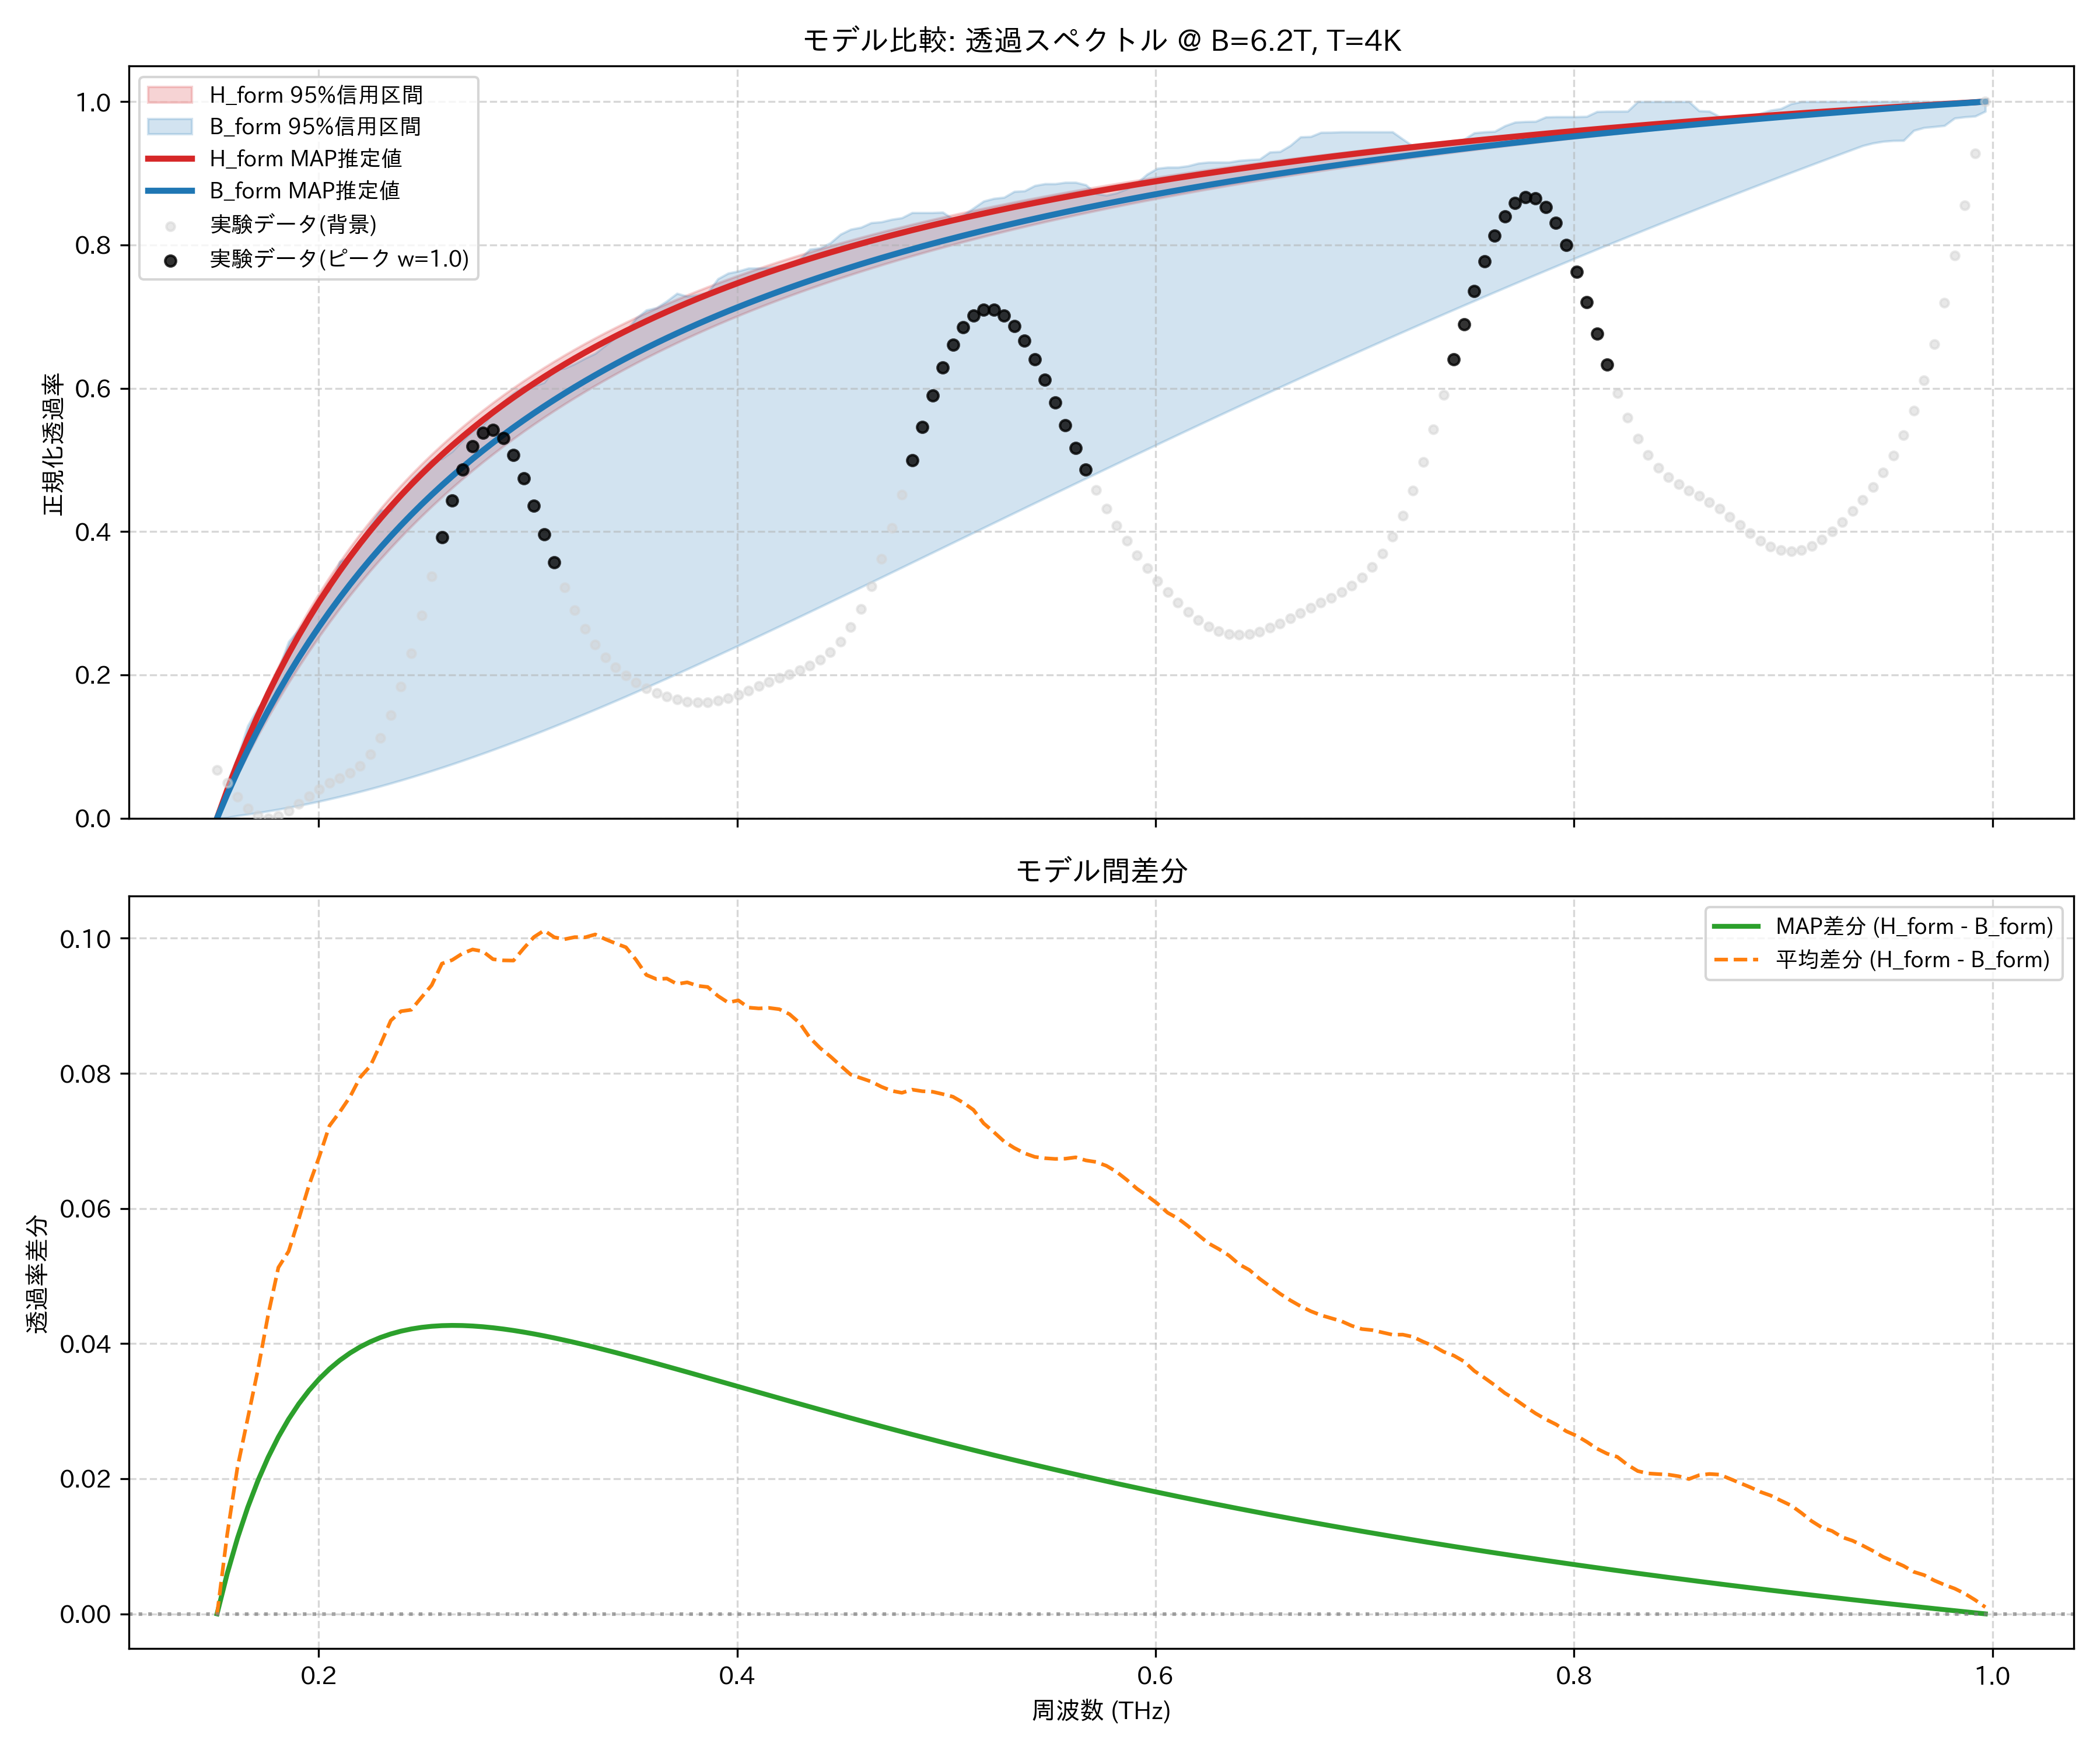

Values plotted in this chart, from the file beside it:
frequency_thz, H_form_mean, H_form_map, H_form_lower_95, H_form_upper_95, B_form_mean, B_form_map, B_form_lower_95, B_form_upper_95, observed_normalized
0.1514, 0.0, 0.0, 0.0, 0.0, 9.324465310380803e-05, 0.0, 0.0, 0.0, 0.06738
0.1563, 0.03874, 0.03946, 0.03099, 0.04162, 0.02691, 0.03347, 0.000889, 0.05044, 0.04909
0.1612, 0.07498, 0.07633, 0.06052, 0.08035, 0.05328, 0.06513, 0.00354, 0.08546, 0.02979
0.1661, 0.109, 0.1109, 0.08867, 0.1165, 0.08006, 0.09512, 0.005529, 0.129, 0.01369
0.171, 0.1409, 0.1433, 0.1155, 0.1502, 0.1048, 0.1236, 0.007667, 0.1541, 0.003458
0.1759, 0.171, 0.1737, 0.1412, 0.1819, 0.1267, 0.1506, 0.009956, 0.1696, 0.0
0.1808, 0.1993, 0.2025, 0.1657, 0.2116, 0.1481, 0.1763, 0.01239, 0.2077, 0.002745
0.1856, 0.2261, 0.2295, 0.1892, 0.2395, 0.1724, 0.2007, 0.01498, 0.2465, 0.01015
0.1905, 0.2514, 0.2552, 0.2117, 0.2659, 0.193, 0.2241, 0.01772, 0.2635, 0.02023
0.1954, 0.2754, 0.2794, 0.2332, 0.2907, 0.212, 0.2463, 0.02061, 0.283, 0.03097
0.2003, 0.2982, 0.3024, 0.2539, 0.3142, 0.2306, 0.2676, 0.02365, 0.3061, 0.04082
0.2052, 0.3199, 0.3242, 0.2737, 0.3365, 0.2476, 0.288, 0.02683, 0.3182, 0.04902
0.2101, 0.3405, 0.3449, 0.2927, 0.3576, 0.2662, 0.3074, 0.03016, 0.3581, 0.05597
0.2149, 0.3601, 0.3647, 0.311, 0.3777, 0.2836, 0.3261, 0.03363, 0.3653, 0.06326
0.2198, 0.3788, 0.3835, 0.3286, 0.3967, 0.2994, 0.344, 0.03724, 0.3871, 0.07336
0.2247, 0.3967, 0.4015, 0.3456, 0.4149, 0.3156, 0.3612, 0.04098, 0.4095, 0.08888
0.2296, 0.4137, 0.4186, 0.3619, 0.4322, 0.3294, 0.3777, 0.04486, 0.4296, 0.1119
0.2345, 0.4301, 0.435, 0.3776, 0.4487, 0.3423, 0.3936, 0.04886, 0.4296, 0.1435
0.2394, 0.4457, 0.4507, 0.3928, 0.4645, 0.3565, 0.4088, 0.053, 0.4498, 0.1833
0.2443, 0.4607, 0.4657, 0.4074, 0.4796, 0.3713, 0.4235, 0.05727, 0.4722, 0.2304
0.2491, 0.4751, 0.4801, 0.4216, 0.494, 0.3838, 0.4377, 0.06165, 0.4858, 0.2827
0.254, 0.4889, 0.4939, 0.4352, 0.5078, 0.3959, 0.4514, 0.06616, 0.5, 0.3377
0.2589, 0.5022, 0.5072, 0.4484, 0.5211, 0.4059, 0.4646, 0.07078, 0.5018, 0.3924
0.2638, 0.5149, 0.52, 0.4612, 0.5338, 0.4182, 0.4773, 0.07552, 0.5119, 0.4432
0.2687, 0.5272, 0.5323, 0.4735, 0.5461, 0.4295, 0.4896, 0.08037, 0.527, 0.4867
0.2736, 0.539, 0.5441, 0.4855, 0.5578, 0.4407, 0.5015, 0.08532, 0.5405, 0.5192
0.2785, 0.5504, 0.5555, 0.497, 0.5692, 0.4524, 0.513, 0.09037, 0.5486, 0.538
0.2833, 0.5614, 0.5664, 0.5083, 0.58, 0.4645, 0.5241, 0.09553, 0.5661, 0.5418
0.2882, 0.572, 0.577, 0.5191, 0.5905, 0.4753, 0.5349, 0.1008, 0.5811, 0.5308
0.2931, 0.5823, 0.5872, 0.5297, 0.6007, 0.4856, 0.5453, 0.1061, 0.5932, 0.5072
0.298, 0.5922, 0.5971, 0.5399, 0.6104, 0.4937, 0.5554, 0.1116, 0.602, 0.4744
0.3029, 0.6018, 0.6066, 0.5499, 0.6198, 0.5016, 0.5652, 0.1171, 0.6032, 0.4362
0.3078, 0.611, 0.6159, 0.5595, 0.6289, 0.5099, 0.5747, 0.1227, 0.6081, 0.3962
0.3127, 0.62, 0.6248, 0.5689, 0.6377, 0.5199, 0.584, 0.1284, 0.6267, 0.3574
0.3175, 0.6287, 0.6334, 0.578, 0.6463, 0.5288, 0.5929, 0.1341, 0.6279, 0.3219
0.3224, 0.6371, 0.6418, 0.5869, 0.6545, 0.5369, 0.6016, 0.14, 0.6342, 0.2907
0.3273, 0.6452, 0.6499, 0.5955, 0.6625, 0.5451, 0.6101, 0.1459, 0.6419, 0.2643
0.3322, 0.6531, 0.6578, 0.6039, 0.6702, 0.5526, 0.6183, 0.1518, 0.6486, 0.2425
0.3371, 0.6608, 0.6654, 0.6121, 0.6777, 0.5609, 0.6263, 0.1579, 0.66, 0.2248
0.342, 0.6682, 0.6728, 0.62, 0.6849, 0.569, 0.6341, 0.164, 0.6713, 0.2105
0.3468, 0.6755, 0.68, 0.6277, 0.6919, 0.5768, 0.6417, 0.1701, 0.6796, 0.1989
0.3517, 0.6825, 0.6869, 0.6353, 0.6988, 0.5857, 0.6491, 0.1763, 0.6979, 0.1894
0.3566, 0.6893, 0.6937, 0.6427, 0.7054, 0.5947, 0.6562, 0.1826, 0.7091, 0.1815
0.3615, 0.696, 0.7003, 0.6498, 0.7118, 0.602, 0.6632, 0.1889, 0.7124, 0.1749
0.3664, 0.7024, 0.7067, 0.6568, 0.7181, 0.6084, 0.6701, 0.1953, 0.7217, 0.1696
0.3713, 0.7087, 0.7129, 0.6636, 0.7242, 0.6155, 0.6767, 0.2017, 0.7324, 0.1655
0.3762, 0.7148, 0.719, 0.6703, 0.7301, 0.6213, 0.6832, 0.2081, 0.7283, 0.1628
0.381, 0.7208, 0.7249, 0.6768, 0.7359, 0.6278, 0.6895, 0.2146, 0.7304, 0.1616
0.3859, 0.7266, 0.7307, 0.6832, 0.7415, 0.6338, 0.6957, 0.2212, 0.7336, 0.1621
0.3908, 0.7322, 0.7363, 0.6894, 0.7469, 0.6408, 0.7018, 0.2277, 0.7527, 0.1642
0.3957, 0.7377, 0.7417, 0.6954, 0.7522, 0.6472, 0.7076, 0.2344, 0.7606, 0.1678
0.4006, 0.7431, 0.747, 0.7013, 0.7574, 0.6523, 0.7134, 0.241, 0.7635, 0.1726
0.4055, 0.7483, 0.7522, 0.7071, 0.7624, 0.6586, 0.719, 0.2477, 0.7676, 0.1782
0.4104, 0.7534, 0.7573, 0.7128, 0.7674, 0.6638, 0.7245, 0.2544, 0.7676, 0.1842
0.4152, 0.7584, 0.7622, 0.7183, 0.7722, 0.6688, 0.7299, 0.2611, 0.7682, 0.1901
0.4201, 0.7633, 0.767, 0.7237, 0.7768, 0.6738, 0.7351, 0.2678, 0.771, 0.1958
0.425, 0.7681, 0.7717, 0.729, 0.7814, 0.6793, 0.7403, 0.2746, 0.7736, 0.2012
0.4299, 0.7727, 0.7763, 0.7342, 0.7859, 0.6853, 0.7453, 0.2814, 0.7803, 0.2067
0.4348, 0.7773, 0.7808, 0.7393, 0.7902, 0.692, 0.7502, 0.2882, 0.794, 0.2129
0.4397, 0.7817, 0.7852, 0.7443, 0.7945, 0.6979, 0.755, 0.295, 0.7958, 0.2209
... 114 more rows
